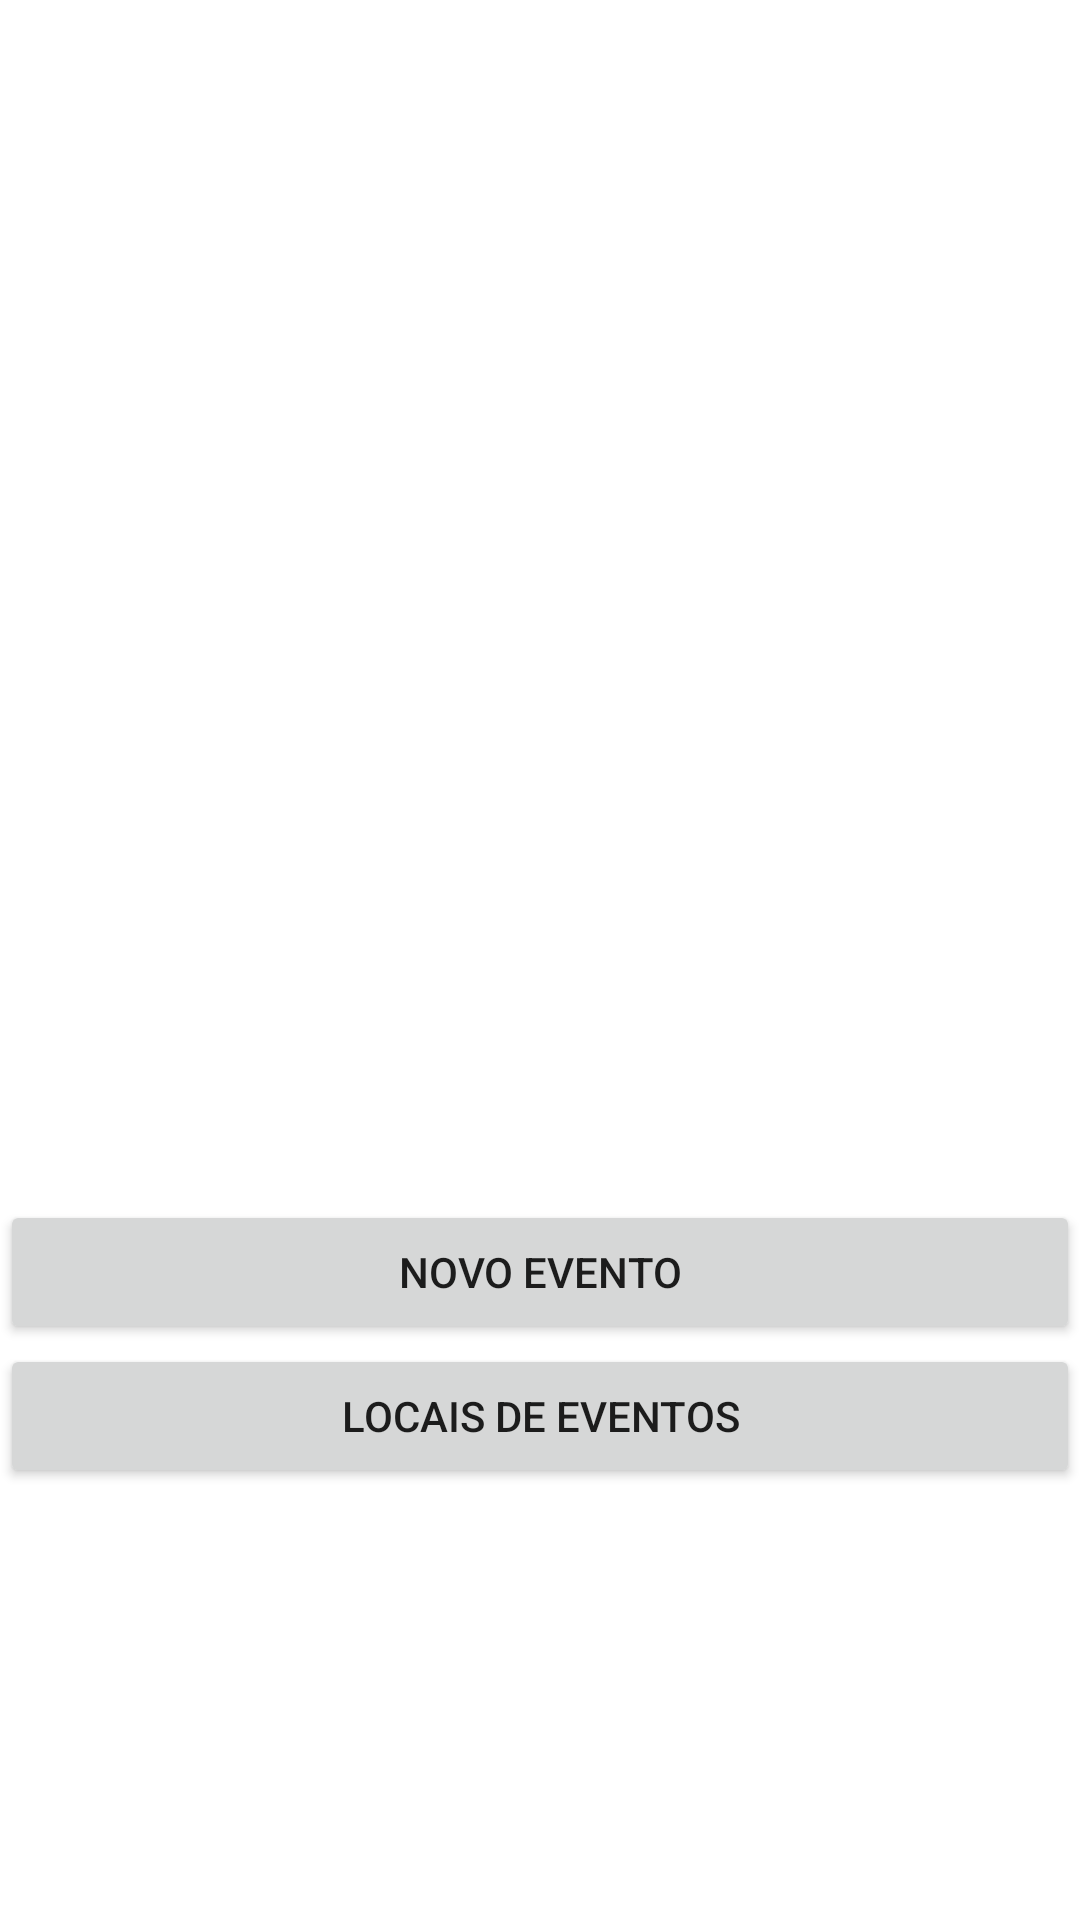

Reconstruct the res/layout file that produces this screen, plus the resources it refers to.
<!-- AndroidManifest.xml: application theme Theme.ExProjetoCadastro -->
<!-- res/layout/activity_main.xml -->
<?xml version="1.0" encoding="utf-8"?>
<LinearLayout xmlns:android="http://schemas.android.com/apk/res/android"
    xmlns:app="http://schemas.android.com/apk/res-auto"
    xmlns:tools="http://schemas.android.com/tools"
    android:layout_width="match_parent"
    android:layout_height="match_parent"
    android:orientation="vertical"
    tools:context=".MainActivity" >

    <ListView
        android:id="@+id/listView_Eventos"
        android:layout_width="match_parent"
        android:layout_height="400dp" />

    <Button
        android:id="@+id/btnNovoEvento"
        android:layout_width="match_parent"
        android:layout_height="wrap_content"
        android:onClick="onClickNovoEvento"
        android:text="Novo Evento" />

    <Button
        android:id="@+id/btn_Locais"
        android:layout_width="match_parent"
        android:layout_height="wrap_content"
        android:onClick="onClickLocais"
        android:text="Locais de Eventos" />

</LinearLayout>
<!-- resources referenced by this layout -->
<resources>
  <style name="Theme.ExProjetoCadastro" parent="Theme.MaterialComponents.DayNight.DarkActionBar">
          
          <item name="colorPrimary">@color/purple_500</item>
          <item name="colorPrimaryVariant">@color/purple_700</item>
          <item name="colorOnPrimary">@color/white</item>
          
          <item name="colorSecondary">@color/teal_200</item>
          <item name="colorSecondaryVariant">@color/teal_700</item>
          <item name="colorOnSecondary">@color/black</item>
          
          <item name="android:statusBarColor" tools:targetApi="l">?attr/colorPrimaryVariant</item>
          
      </style>
  <!-- not gathered from this repository: default colours our renderer supplied (Android Studio template values) -->
  <color name="purple_500">#FF6200EE</color>
  <color name="purple_700">#FF3700B3</color>
  <color name="teal_200">#FF03DAC5</color>
  <color name="teal_700">#FF018786</color>
  <color name="black">#FF000000</color>
  <color name="white">#FFFFFFFF</color>
</resources>
